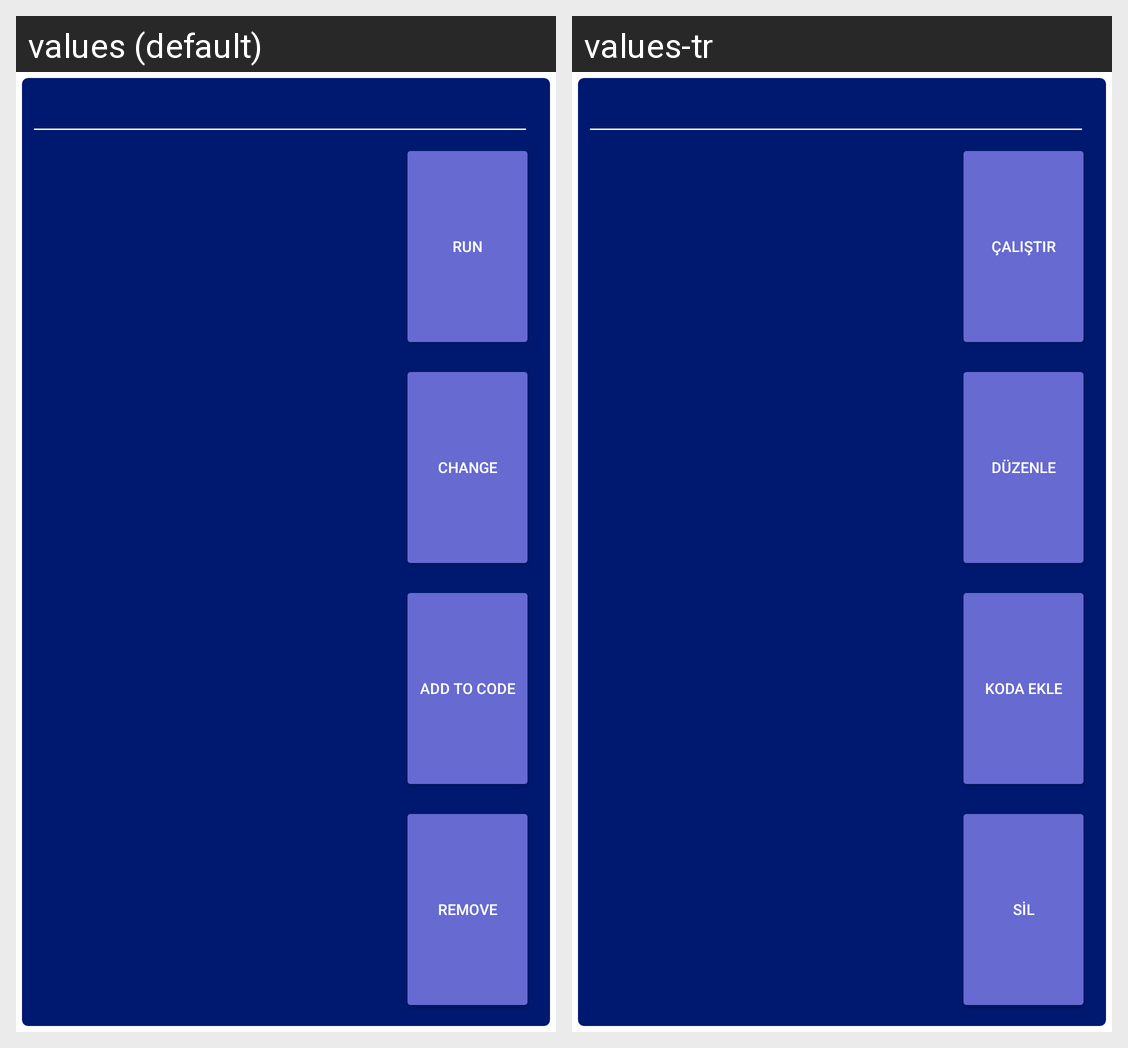

For this localized Android screen grid, give each drawn string resource with its value in every locale shown.
Android screen res/layout/program_card_layout.xml rendered under 2 locales, left to right: values (default), values-tr. Device: Nexus 5 (rendered at 1080×1920; each locale shown at half size, 540×960, under a caption strip naming it); theme AppTheme.
Strings drawn on this screen, with the default value and each locale's value (text and hints the layout hard-codes, and strings that could not be matched under every locale, appear in the picture but are not listed):

card_run
  values: Run
  values-tr: Çalıştır

card_change
  values: Change
  values-tr: Düzenle

card_addto
  values: Add to Code
  values-tr: Koda Ekle

card_delete
  values: Remove
  values-tr: Sil
